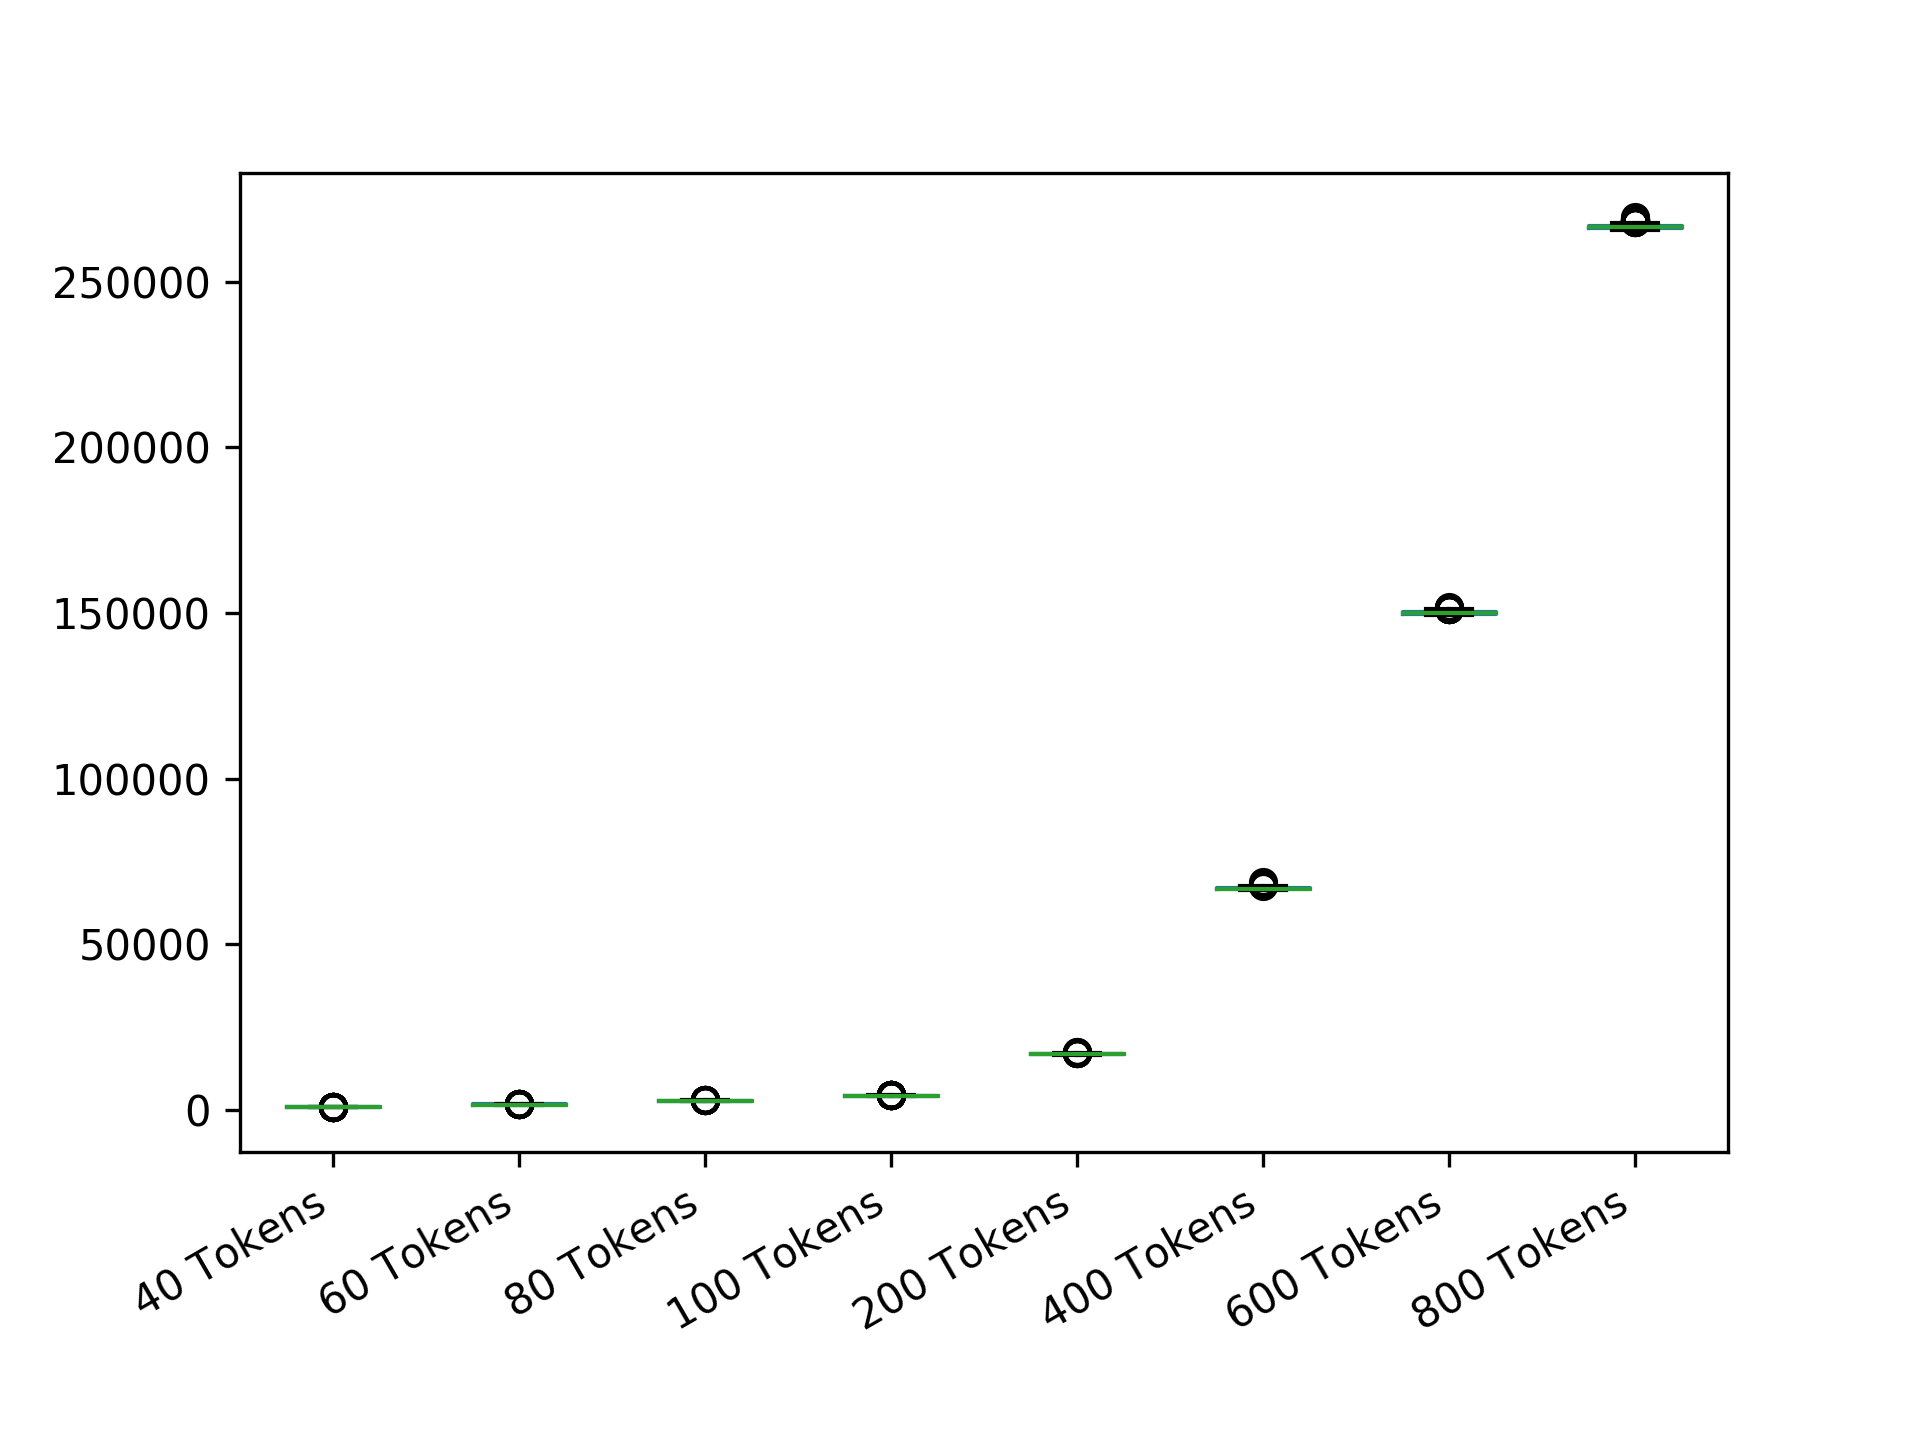

The file beside this chart, header and first rows:
40 Tokens; 60 Tokens; 80 Tokens; 100 Tokens; 200 Tokens; 400 Tokens; 600 Tokens; 800 Tokens
677.6; 1536; 2714; 4225; 16716; 66427; 150152; 266669
657.7; 1497; 2743; 4272; 16733; 67285; 150946; 266300
674.8; 1581; 2847; 4186; 17053; 67086; 151169; 266546
663.6; 1611; 2635; 4106; 16630; 66387; 149977; 267016
662.5; 1477; 2721; 4188; 16762; 66726; 149719; 266956
680.8; 1517; 2690; 4178; 16644; 67489; 149543; 266636
697.3; 1501; 2762; 4250; 16582; 66777; 151112; 266217
685.5; 1566; 2667; 4334; 16715; 66385; 149984; 266857
652; 1571; 2701; 4297; 16844; 66618; 150775; 268427
857.4; 1513; 2649; 4157; 16802; 66739; 150507; 266957
668.4; 1525; 2752; 4154; 16762; 67105; 149647; 266198
678.3; 1503; 2693; 4245; 16994; 66738; 149773; 266106
721.1; 1542; 2820; 4203; 16568; 66761; 150859; 266215
719.5; 1500; 2630; 4246; 16633; 66430; 150923; 267325
702; 1577; 2630; 4219; 16728; 66816; 149812; 266187
692; 1608; 2681; 4229; 16644; 67005; 150168; 266953
721.4; 1584; 2680; 4270; 16756; 66431; 150037; 266669
680.8; 1525; 2751; 4158; 17010; 66854; 149590; 266362
654.5; 1476; 2793; 4160; 16532; 66679; 149731; 268214
697.3; 1525; 2681; 4155; 16843; 66703; 150089; 266110
663.4; 1541; 2669; 4113; 16833; 66925; 149835; 266972
772.2; 1508; 2708; 4326; 16675; 66825; 149717; 266383
653.9; 1522; 2692; 4166; 16727; 67050; 149789; 266672
698.8; 1578; 2867; 4210; 16612; 67085; 150083; 266444
685.4; 1507; 2793; 4163; 17055; 66499; 150145; 266387
676.2; 1550; 2733; 4202; 16633; 66771; 150102; 266142
693.4; 1527; 2752; 4283; 16726; 66745; 149830; 267534
707.7; 1554; 2700; 4285; 17045; 66640; 150308; 266374
653.9; 1518; 2678; 4210; 16826; 67119; 149960; 266638
718.1; 1520; 2666; 4133; 16771; 67074; 149750; 268582
678.6; 1522; 2667; 4140; 16994; 67124; 150129; 266513
655.8; 1534; 2840; 4261; 16826; 66888; 149626; 266420
673.3; 1492; 2702; 4139; 16869; 66462; 150176; 267728
684.7; 1584; 2776; 4135; 17188; 66550; 149938; 267677
763; 1592; 2704; 4382; 17050; 67078; 149894; 266187
717.7; 1485; 2660; 4223; 16752; 66600; 149712; 266450
677.4; 1499; 2813; 4170; 16693; 67025; 149790; 267245
725.2; 1524; 2745; 4133; 17057; 66517; 149907; 266140
676.1; 1516; 2632; 4156; 16589; 66879; 151539; 266830
651; 1490; 2787; 4206; 16626; 66839; 151524; 266539
705.4; 1541; 2795; 4281; 16839; 66897; 149603; 266270
717.6; 1518; 2683; 4173; 16615; 66523; 149887; 266880
653; 1577; 2774; 4200; 16644; 67073; 151075; 266946
660.7; 1542; 2610; 4104; 16843; 66938; 150174; 266333
648.1; 1505; 2638; 4207; 16763; 66932; 150409; 265964
700.6; 1533; 2743; 4228; 16648; 66645; 149564; 267507
676.2; 1542; 2694; 4198; 16709; 67110; 150020; 266603
667.7; 1532; 2696; 4200; 16807; 66507; 149886; 266360
644.2; 1537; 2805; 4223; 16651; 66663; 150186; 266669
656; 1507; 2802; 4156; 16670; 66902; 149783; 267736
670.3; 1472; 2641; 4243; 16682; 66438; 150434; 266437
671.1; 1640; 2720; 4179; 16746; 67356; 149608; 266123
679.3; 1530; 2740; 4187; 16587; 66671; 149553; 266850
671.5; 1638; 2667; 4200; 16673; 66482; 150872; 267399
687.1; 1519; 2763; 4237; 17111; 66388; 149857; 266295
665.3; 1487; 2669; 4224; 16656; 66342; 150234; 267322
689.5; 1555; 2608; 4171; 16885; 67198; 149957; 266237
673.8; 1571; 2693; 4209; 16765; 66519; 150148; 267018
704.3; 1549; 2778; 4161; 16682; 66700; 150037; 266300
688.5; 1527; 2792; 4305; 16725; 66580; 149995; 267050
... 439 more rows
